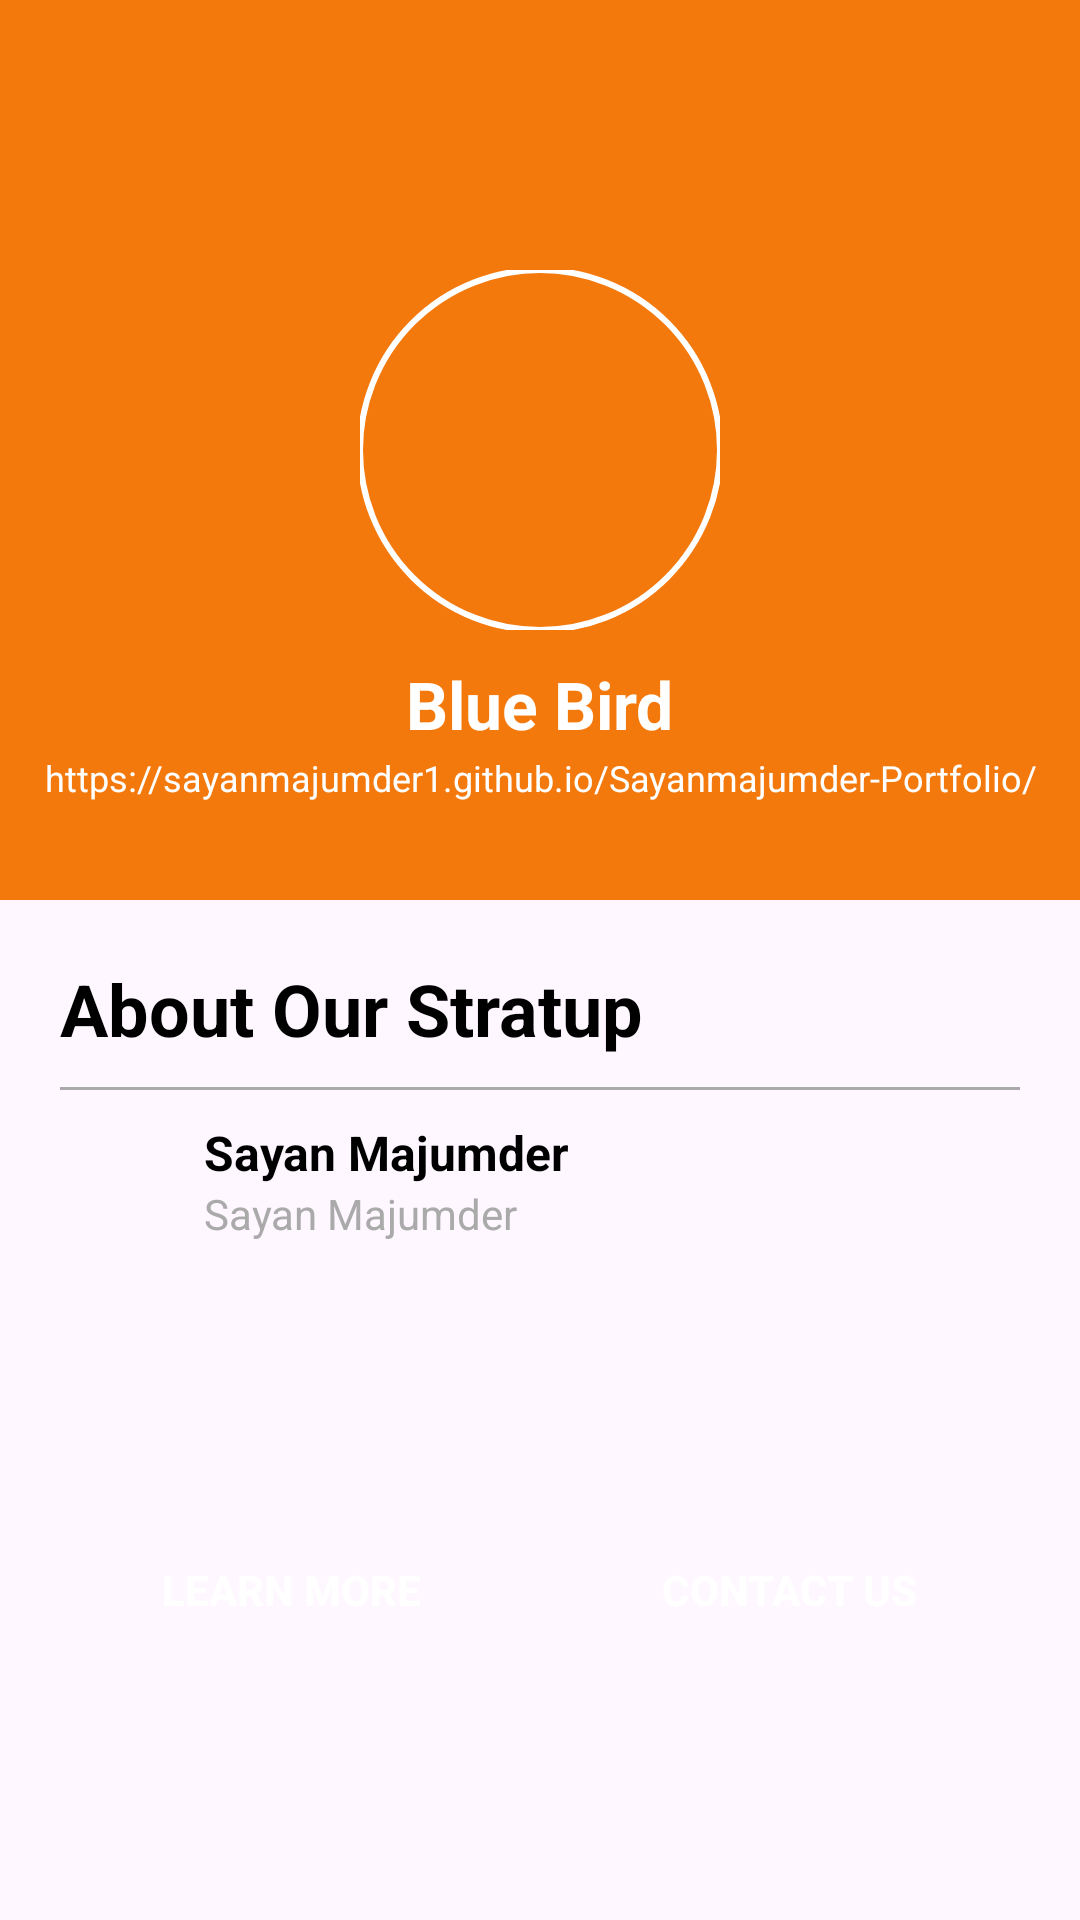

Reconstruct the res/layout file that produces this screen, plus the resources it refers to.
<!-- AndroidManifest.xml: application theme Theme.MyApplication -->
<!-- res/layout/activity_about.xml -->
<?xml version="1.0" encoding="utf-8"?>
<ScrollView xmlns:android="http://schemas.android.com/apk/res/android"
    xmlns:app="http://schemas.android.com/apk/res-auto"
    xmlns:tools="http://schemas.android.com/tools"
    android:layout_width="match_parent"
    android:layout_height="match_parent"
    android:fillViewport="true"
    tools:context=".About">

    <LinearLayout
        android:layout_width="match_parent"
        android:layout_height="wrap_content"
        android:orientation="vertical">

        
        <RelativeLayout
            android:layout_width="match_parent"
            android:layout_height="300dp"
            android:background="#F4790C"
            android:paddingTop="50dp"
            android:paddingBottom="30dp">

            
            <ImageButton
                android:id="@+id/button7"
                android:layout_width="46dp"
                android:layout_height="34dp"
                android:layout_marginStart="16dp"
                android:layout_marginTop="3dp"
                android:background="@null"
                android:src="@drawable/baseline_arrow_back_ios_24"
                app:tint="@android:color/white"
                tools:ignore="ContentDescription,ImageContrastCheck,SpeakableTextPresentCheck,TouchTargetSizeCheck" />

            
            <com.google.android.material.imageview.ShapeableImageView
                android:id="@+id/profile_image"
                android:layout_width="120dp"
                android:layout_height="120dp"
                android:src="@drawable/u"
                android:scaleType="centerCrop"
                android:layout_centerHorizontal="true"
                android:layout_marginTop="40dp"
                app:strokeWidth="2dp"
                app:strokeColor="@android:color/white"
                app:shapeAppearanceOverlay="@style/CircleImageView" />

            
            <TextView
                android:id="@+id/username"
                android:layout_width="wrap_content"
                android:layout_height="wrap_content"
                android:layout_below="@id/profile_image"
                android:layout_centerHorizontal="true"
                android:layout_marginTop="10dp"
                android:text="@string/start_name"
                android:textColor="@android:color/white"
                android:textSize="22sp"
                android:textStyle="bold"
                tools:ignore="TextContrastCheck" />

            
            <TextView
                android:id="@+id/website_link"
                android:layout_width="match_parent"
                android:layout_height="27dp"
                android:layout_below="@id/username"
                android:layout_alignParentEnd="true"
                android:layout_marginTop="-1dp"
                android:layout_marginEnd="0dp"
                android:clickable="true"
                android:ellipsize="end"
                android:focusable="true"
                android:gravity="center"
                android:maxLines="1"
                android:minHeight="49dp"
                android:text="@string/developer_website"
                android:textColor="@android:color/white"
                android:textSize="12sp"
                tools:ignore="TouchTargetSizeCheck,TextContrastCheck,TextSizeCheck" />
        </RelativeLayout>

        
        <LinearLayout
            android:layout_width="match_parent"
            android:layout_height="wrap_content"
            android:orientation="vertical"
            android:padding="20dp">

            <TextView
                android:layout_width="wrap_content"
                android:layout_height="wrap_content"
                android:text="@string/About_Ourstartup"
                android:textColor="@android:color/black"
                android:textSize="24sp"
                android:textStyle="bold" />

            <View
                android:layout_width="match_parent"
                android:layout_height="1dp"
                android:layout_marginTop="10dp"
                android:background="@android:color/darker_gray" />

            
            <include
                android:id="@+id/name_infotwo"
                layout="@layout/info_tile"
                android:tag="Name:Sayan Majumder"
                tools:ignore="RtlHardcoded" />

            
            <LinearLayout
                android:layout_width="match_parent"
                android:layout_height="wrap_content"
                android:layout_marginTop="16dp"
                android:gravity="center"
                android:orientation="horizontal">

                <Button
                    android:id="@+id/button1"
                    android:layout_width="0dp"
                    android:layout_height="wrap_content"
                    android:layout_margin="8dp"
                    android:layout_weight="1"
                    android:background="@drawable/rounded_button"
                    android:elevation="4dp"
                    android:padding="12dp"
                    android:text="@string/Learn_more"
                    android:textColor="@android:color/white"
                    android:textStyle="bold"
                    tools:ignore="VisualLintButtonSize,TextContrastCheck" />

                <View
                    android:layout_width="12dp"
                    android:layout_height="wrap_content" />

                <Button
                    android:id="@+id/button2"
                    android:layout_width="0dp"
                    android:layout_height="wrap_content"
                    android:layout_margin="8dp"
                    android:layout_weight="1"
                    android:background="@drawable/rounded_button"
                    android:elevation="4dp"
                    android:padding="12dp"
                    android:text="@string/conatct_us"
                    android:textColor="@android:color/white"
                    android:textStyle="bold"
                    tools:ignore="VisualLintButtonSize,TextContrastCheck" />
            </LinearLayout>

        </LinearLayout>

    </LinearLayout>
</ScrollView>
<!-- res/layout/info_tile.xml (included above) -->
<?xml version="1.0" encoding="utf-8"?>
<LinearLayout xmlns:android="http://schemas.android.com/apk/res/android"
    xmlns:tools="http://schemas.android.com/tools"
    android:layout_width="match_parent"
    android:layout_height="wrap_content"
    android:orientation="horizontal"
    android:paddingVertical="10dp"
    android:gravity="start|center_vertical">

    <ImageView
        android:id="@+id/icon"
        android:layout_width="28dp"
        android:layout_height="28dp"
        android:tint="#F4790C"
        android:layout_marginEnd="20dp"
        tools:ignore="ContentDescription,UseAppTint" />

    <LinearLayout
        android:layout_width="wrap_content"
        android:layout_height="wrap_content"
        android:orientation="vertical">
        <TextView
            android:id="@+id/label"
            android:layout_width="wrap_content"
            android:layout_height="wrap_content"
            android:textSize="16sp"
            android:textStyle="bold"
            android:textColor="@android:color/black"
            android:text="@string/info_value"
          />

        <TextView
            android:id="@+id/value"
            android:layout_width="wrap_content"
            android:layout_height="wrap_content"
            android:text="@string/info_value"
            android:textColor="@android:color/darker_gray"
            android:textSize="14sp"
            tools:ignore="TextContrastCheck" />

    </LinearLayout>
</LinearLayout>
<!-- resources referenced by this layout -->
<resources>
  <!-- drawable rounded_button (drawable) -->
  <?xml version="1.0" encoding="utf-8"?>
  <shape xmlns:android="http://schemas.android.com/apk/res/android" android:shape="rectangle">
      <corners android:radius="8dp"/>
  
      <padding android:left="16dp" android:top="10dp" android:right="16dp" android:bottom="10dp"/>
  </shape>
  <string name="About_Ourstartup">About Our Stratup</string>
  <string name="Learn_more">Learn More </string>
  <string name="conatct_us">Contact Us</string>
  <string name="developer_website">https://sayanmajumder1.github.io/Sayanmajumder-Portfolio/</string>
  <string name="info_value">Sayan Majumder</string>
  <string name="start_name">Blue Bird</string>
  <style name="CircleImageView" parent="ShapeAppearance.MaterialComponents.SmallComponent">
          <item name="cornerFamily">rounded</item>
          <item name="cornerSize">50%</item>
      </style>
  <style name="Theme.MyApplication" parent="Base.Theme.MyApplication" />
  <style name="Base.Theme.MyApplication" parent="Theme.Material3.DayNight.NoActionBar">
          
          
  
          <item name="colorPrimary">#F4790C</item>
      </style>
</resources>
